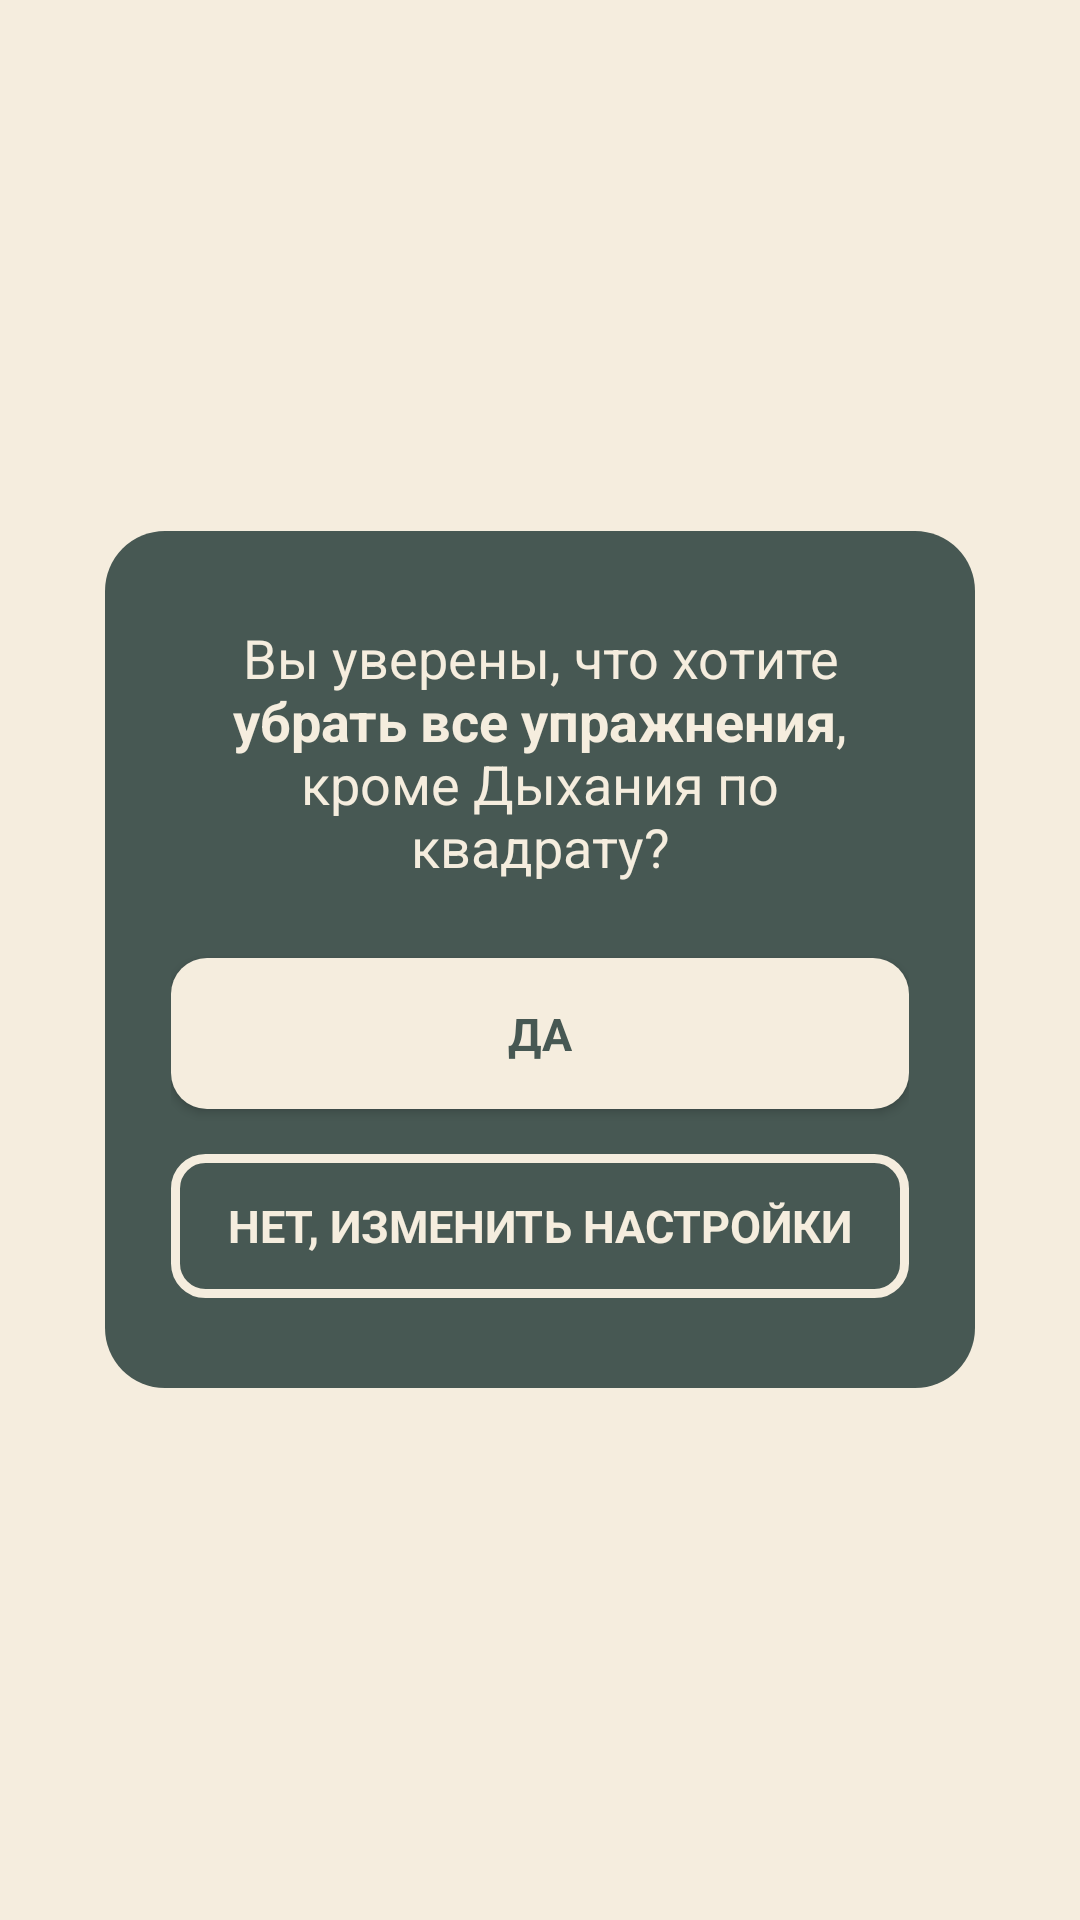

Here is an Android app screen rendered from its layout file. Give the layout XML and the strings, colors and styles it references.
<!-- AndroidManifest.xml: application theme Base.Theme.PanicPause -->
<!-- res/layout/dialog_no_ex_except_breath.xml -->
<?xml version="1.0" encoding="utf-8"?>
<LinearLayout xmlns:android="http://schemas.android.com/apk/res/android"
android:layout_width="wrap_content"
android:layout_height="wrap_content"
android:layout_gravity="center"
xmlns:app="http://schemas.android.com/apk/res-auto"
android:background="@drawable/custom_dialog_background"
android:orientation="vertical"
android:gravity="center"
android:id="@+id/dialog_container"
    >

<LinearLayout
    android:layout_width="290dp"
    android:layout_height="wrap_content"
    android:background="@drawable/dialog_bg_dark"
    android:orientation="vertical"
    android:paddingVertical="30dp"
    android:paddingHorizontal="22dp"
    android:id="@+id/dialog_content"
    >
    <TextView
        android:layout_width="match_parent"
        android:layout_height="wrap_content"
        android:textAlignment="center"
        style="@style/normalTextLight"
        android:textSize="18sp"
        android:text="@string/no_ex_except_breath_warning"
        />
    <Button
        android:layout_width="match_parent"
        android:layout_height="wrap_content"
        android:layout_marginTop="25dp"
        app:backgroundTint="@null"
        android:background="@drawable/light_btn_shape"
        style="@style/normalTextDark"
        android:textStyle="bold"
        android:text="@string/yes"
        android:id="@+id/yes_close_ground_settings_btn"
        />
    <Button
        android:layout_width="match_parent"
        android:layout_height="wrap_content"
        android:layout_marginTop="15dp"
        app:backgroundTint="@null"
        android:background="@drawable/et_light_border"
        style="@style/normalTextLight"
        android:textStyle="bold"
        android:text="@string/no_edit_settings"
        android:id="@+id/no_stay_in_ground_settings_btn"
        />

</LinearLayout>

</LinearLayout>
<!-- resources referenced by this layout -->
<resources>
  <!-- drawable dialog_bg_dark (drawable) -->
  <?xml version="1.0" encoding="utf-8"?>
  <shape xmlns:android="http://schemas.android.com/apk/res/android">
  <solid android:color="@color/colorDarkBlueish"/>
  <corners android:radius="20dp"/>
  </shape>
  <!-- drawable et_light_border (drawable) -->
  <?xml version="1.0" encoding="utf-8"?>
  <shape xmlns:android="http://schemas.android.com/apk/res/android"
      android:shape="rectangle">
  <solid android:color="@android:color/transparent"/>
  <corners
      android:bottomRightRadius="10dp"
      android:bottomLeftRadius="10dp"
      android:topLeftRadius="10dp"
      android:topRightRadius="10dp"/>
      <stroke
          android:color="@color/colorBeige"
          android:width="3dp"/>
      <padding android:left="10dp"
          android:right="10dp"/>
  </shape>
  <!-- drawable light_btn_shape (drawable) -->
  <?xml version="1.0" encoding="utf-8"?>
  <shape xmlns:android="http://schemas.android.com/apk/res/android">
      <padding android:top="15dp"
          android:bottom="15dp"/>
      <corners android:radius="12dp"/>
      <solid android:color="@color/colorBeige"/>
  </shape>
  <string name="no_edit_settings">Нет, изменить настройки</string>
  <string name="no_ex_except_breath_warning">Вы уверены, что хотите <b>убрать все упражнения</b>, кроме
          "Дыхания по квадрату"?</string>
  <string name="yes">Да</string>
  <style name="normalTextDark">
          <item name="android:textColor">@color/colorDarkBlueish</item>
          <item name="android:textSize">15dp</item>
          <item name="fontFamily">@font/rubik_regular</item>
          <item name="android:layout_gravity">center</item>
      </style>
  <style name="normalTextLight" parent="normalTextDark">
          <item name="android:textColor">@color/colorBeige</item>
      </style>
  <style name="Base.Theme.PanicPause" parent="Theme.Material3.DayNight.NoActionBar">
          <item name="colorPrimary">@color/colorSoftGreen</item>
          <item name="android:windowBackground">@color/colorBeige</item>
          
          
      </style>
  <color name="colorDarkBlueish">#475853</color>
  <color name="colorBeige">#F5EDDE</color>
  <color name="colorSoftGreen">#6F9283</color>
</resources>
